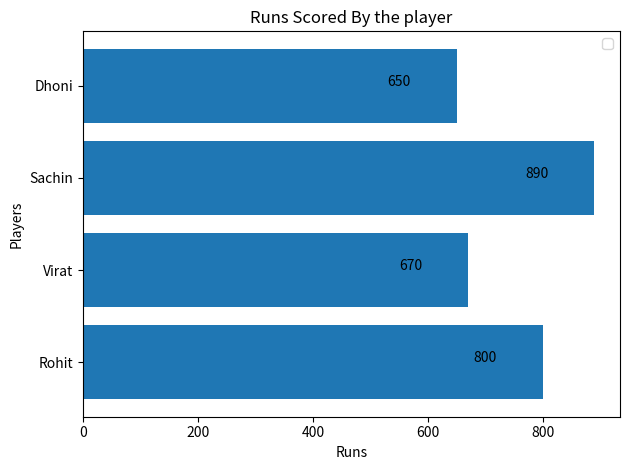

Write Python code to recreate this figure.
#Simple Bar chart

# import matplotlib.pyplot as plt

# Years = [2001,2002,2003,2004,2005,2006,2007,2008,2009,2010]
# Virat = [450,650,900,600,300,1200,1050,690,750,800]

# plt.bar(Years,Virat,label="Virat Kholi Runs")
# plt.xlabel("Years")
# plt.ylabel("Runs Scored")
# plt.title("Virat Kholi Run's")
# plt.legend()
# plt.tight_layout()
# plt.grid(True)
# plt.show()

# import matplotlib.pyplot as plt
# import numpy as np

# Years = [2001,2002,2003,2004,2005,2006,2007,2008,2009,2010]

# Virat = [450,650,900,600,300,1200,1050,690,750,800]
# Rohit = [500,800,650,900,1000,450,200,450,900,700]

# player=[Virat,Rohit]

# x=np.arange(len(Years))
# width=0.35

# plt.bar(x-width/2,Virat,width=width,label="Viart Kholi")
# plt.bar(x+width/2,Rohit,width=width,label="Rohit Sharma")

# for i in range(len(Years)):
#     plt.text(x[i] - width/2, Virat[i], str(Virat[i]),
#              ha="center", va="bottom", fontsize=9)
#     plt.text(x[i] + width/2, Rohit[i], str(Rohit[i]),
#              ha="center", va="bottom", fontsize=9)
    
# plt.xlabel("Years")
# plt.ylabel("Runs Scored")
# plt.title("Runs Scored By Player")
# plt.legend()
# plt.grid(True)
# plt.tight_layout()
# plt.xticks(x,Years)
# plt.show()



# import matplotlib.pyplot as plt
# import numpy as np

# Years = [2001,2002,2003,2004,2005,2006,2007,2008,2009,2010]

# Virat  = [450,650,900,600,300,1200,1050,690,750,800]
# Rohit  = [500,800,650,900,1000,450,200,450,900,700]
# Sachin = [700,900,1000,650,1100,440,1300,200,900,600]

# x=np.arange(len(Years))
# width=0.25

# plt.bar(x-width,Virat,width=width,label="Virat Kholi Run's")
# plt.bar(x,Rohit,width=width,label="Rohit Sharma Run's")
# plt.bar(x+width,Sachin,width=width,label="Sachin Tendulkar Run's")

# for i in range(len(Years)):
#     plt.text(x[i]-width,Virat[i]+10,str(Virat[i]),ha='center',va='bottom',fontsize=9)
#     plt.text(x[i],Rohit[i]+10,str(Rohit[i]),ha='center',va='bottom',fontsize=9)
#     plt.text(x[i]+width,Sachin[i]+10,str(Sachin[i]),ha='center',va='bottom',fontsize=9)

# plt.xlabel("Years")
# plt.ylabel("Runs Scored")
# plt.title("Yearly Run Scored By the Player")
# plt.legend()
# plt.xticks(x,Years)
# plt.tight_layout()
# plt.grid(axis='y', linestyle='--', alpha=0.8)
# plt.show()

#########################################################################################################

# import matplotlib.pyplot as plt
# import numpy as np


# Years = [2001,2002,2003,2004,2005,2006,2007,2008,2009,2010]

# Virat  = [450,650,900,600,300,1200,1050,690,750,800]
# Rohit  = [500,800,650,900,1000,450,200,450,900,700]
# Sachin = [700,900,1000,650,1100,440,1300,200,900,600]
# Dhoni  = [300,500,700,800,600,900,400,650,500,750]

# x=np.arange(len(Years))
# width=0.20

# plt.bar(x-1.5*width,Virat,width=width,label="Virat Kholi Runs")
# plt.bar(x-0.5*width,Rohit,width=width,label="Rohit Sharma Runs")
# plt.bar(x+0.5*width,Sachin,width=width,label="Sachin Tendulkar Runs")
# plt.bar(x+1.5*width,Dhoni,width=width,label="MS Dhoni Runs")

# for i in range(len(Years)):
#     plt.text(x[i]-1.5*width,Virat[i]+10,str(Virat[i]),ha='center',va='bottom',fontsize=8)
#     plt.text(x[i]-0.5*width,Rohit[i]+20,str(Rohit[i]),ha='center',va='bottom',fontsize=8)
#     plt.text(x[i]+0.5*width,Sachin[i]+10,str(Sachin[i]),ha='center',va='bottom',fontsize=8)
#     plt.text(x[i]+1.5*width,Dhoni[i]+10,str(Dhoni[i]),ha='center',va='bottom',fontsize=8)

# plt.xlabel("Years")
# plt.ylabel("Runs Scored")
# plt.title("Yearly Runs Scored By Player")
# plt.legend()
# plt.grid(axis='y',linestyle='--',alpha=0.8)
# plt.tight_layout()
# plt.xticks(x,Years)
# plt.show()

#########################################################################################################

# import matplotlib.pyplot as plt
# import numpy as np

# Years = [2001,2002,2003,2004,2005,2006,2007,2008,2009,2010]

# Virat  = [450,650,900,600,300,1200,1050,690,750,800]
# Rohit  = [500,800,650,900,1000,450,200,450,900,700]
# Sachin = [700,900,1000,650,1100,440,1300,200,900,600]
# Dhoni  = [300,500,700,800,600,900,400,650,500,750]
# Rahul  = [600,750,800,700,650,850,900,500,650,780]

# x = np.arange(len(Years))
# width = 0.16

# plt.bar(x - 2*width, Virat,  width, label="Virat Kohli")
# plt.bar(x - width,   Rohit,  width, label="Rohit Sharma")
# plt.bar(x,           Sachin, width, label="Sachin Tendulkar")
# plt.bar(x + width,   Dhoni,  width, label="MS Dhoni")
# plt.bar(x + 2*width, Rahul,  width, label="Rahul Dravid")

# # ⭐ Add values on bars Use this for displaying values.
# for container in plt.gca().containers:
#     plt.bar_label(container, padding=3, fontsize=8)

# plt.xlabel("Years")
# plt.ylabel("Runs")
# plt.title("Runs Scored by Players")
# plt.xticks(x, Years)
# plt.legend()
# plt.tight_layout()
# plt.show()

#########################################################################################################
#Horizontal Bar Chart
import matplotlib.pyplot as plt
import numpy as np

Players=["Rohit","Virat","Sachin","Dhoni"]
Runs=[800,670,890,650]

plt.barh(Players,Runs)
for i in range(len(Players)):
    plt.text(Runs[i]-100,i,str(Runs[i]),ha='center')
plt.xlabel("Runs")
plt.ylabel("Players")
plt.title("Runs Scored By the player")
plt.legend()
plt.tight_layout()
plt.show()

#########################################################################################################
#########################################################################################################
#########################################################################################################
